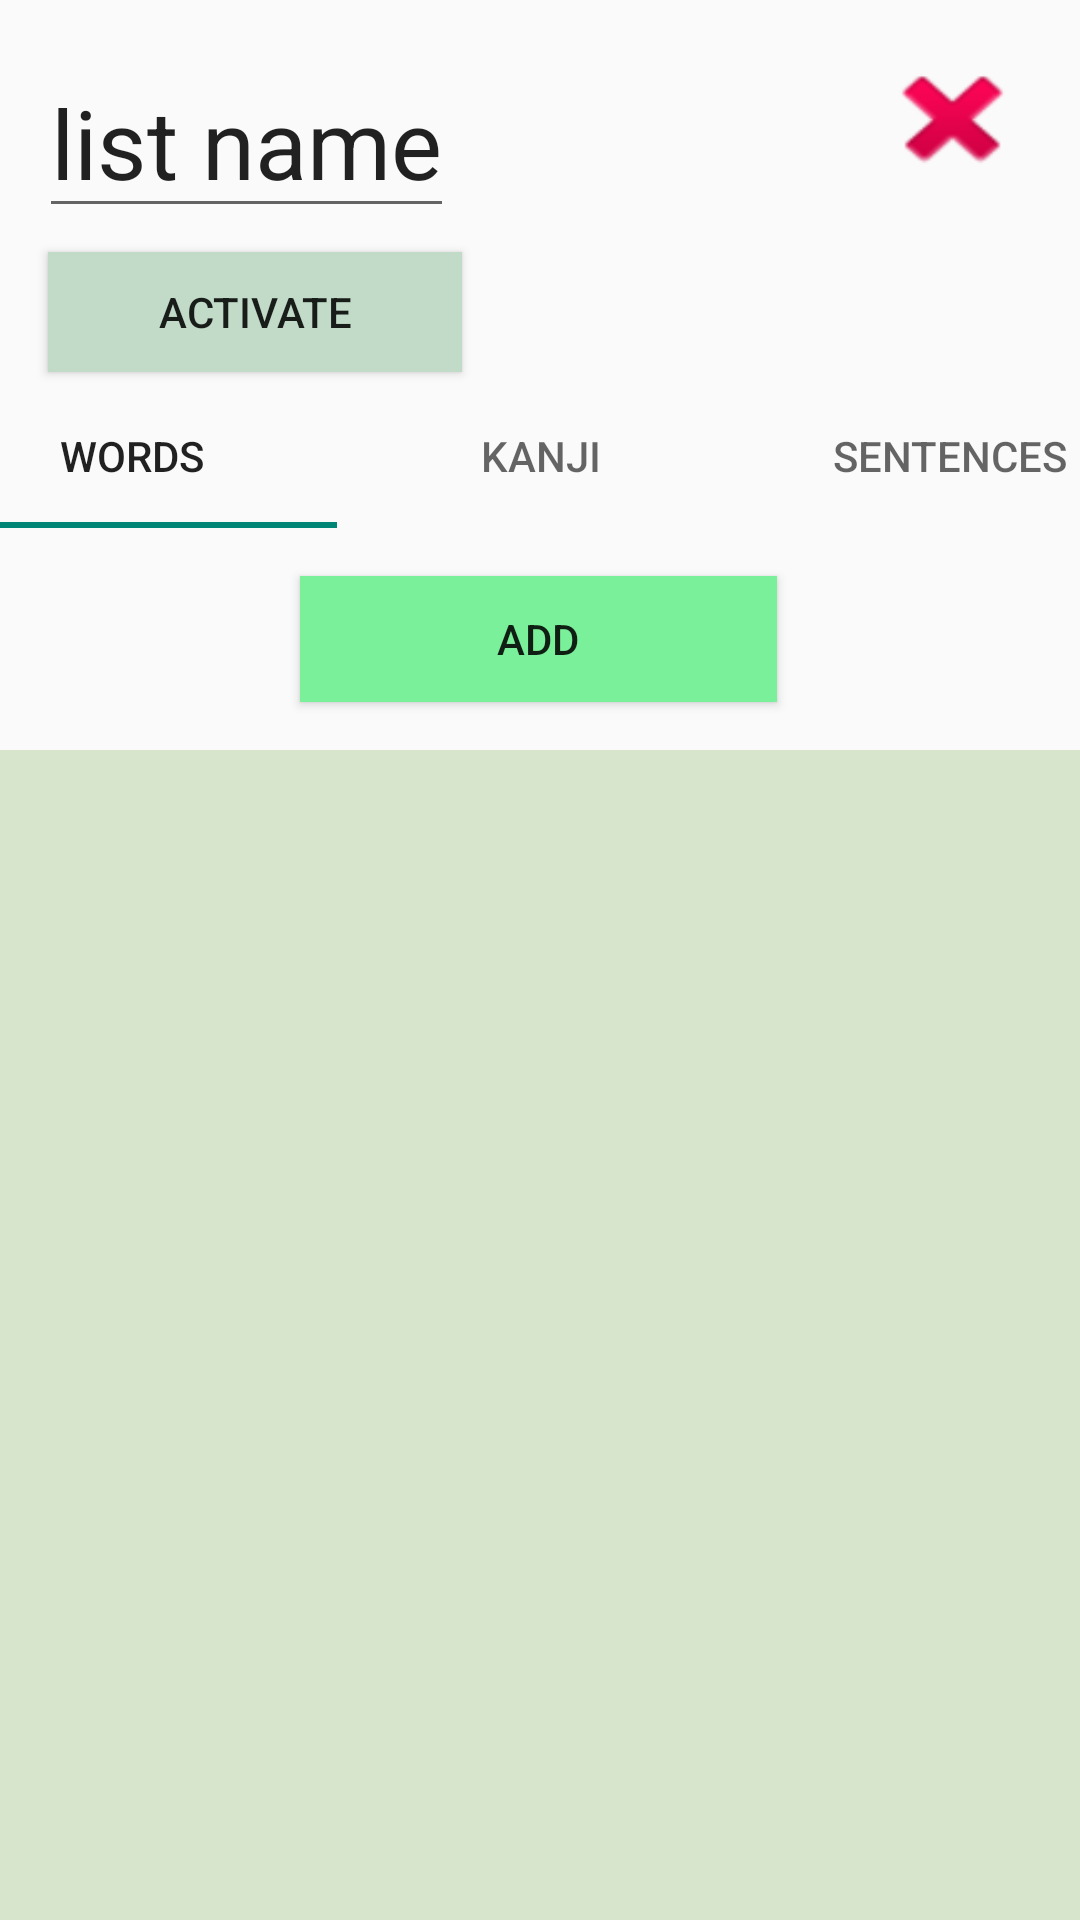

Android layout source for this screen:
<!-- AndroidManifest.xml: application theme Theme.KanjiGear -->
<!-- res/layout/activity_study_list_details.xml -->
<?xml version="1.0" encoding="utf-8"?>
<androidx.constraintlayout.widget.ConstraintLayout xmlns:android="http://schemas.android.com/apk/res/android"
    xmlns:app="http://schemas.android.com/apk/res-auto"
    xmlns:tools="http://schemas.android.com/tools"
    android:layout_width="match_parent"
    android:layout_height="match_parent"
    tools:context=".views.studyLists.StudyListDetails">



    <Button
        android:id="@+id/button2"
        android:layout_width="53dp"
        android:layout_height="47dp"
        android:layout_marginTop="16dp"
        android:layout_marginEnd="16dp"
        android:background="@android:drawable/ic_delete"
        android:onClick="deleteList"
        app:layout_constraintEnd_toEndOf="parent"
        app:layout_constraintTop_toTopOf="parent" />

    <Button
        android:id="@+id/listViewActivate"
        android:layout_width="138dp"
        android:layout_height="40dp"
        android:layout_marginStart="16dp"
        android:layout_marginTop="8dp"
        android:background="@color/button_gray"
        android:onClick="toggleActive"
        android:text="Activate"
        app:layout_constraintStart_toStartOf="parent"
        app:layout_constraintTop_toBottomOf="@+id/listViewName" />

    <com.google.android.material.tabs.TabLayout
        android:id="@+id/listViewTab"
        android:layout_width="409dp"
        android:layout_height="wrap_content"
        android:layout_marginTop="4dp"
        app:layout_constraintEnd_toEndOf="parent"
        app:layout_constraintStart_toStartOf="parent"
        app:layout_constraintTop_toBottomOf="@+id/listViewActivate">

        <com.google.android.material.tabs.TabItem
            android:layout_width="wrap_content"
            android:layout_height="wrap_content"
            android:text="@string/tabWords" />

        <com.google.android.material.tabs.TabItem
            android:layout_width="wrap_content"
            android:layout_height="wrap_content"
            android:text="@string/tabKanji" />

        <com.google.android.material.tabs.TabItem
            android:layout_width="wrap_content"
            android:layout_height="wrap_content"
            android:text="@string/tabSentences" />

    </com.google.android.material.tabs.TabLayout>

    <Button
        android:id="@+id/listViewAdd"
        android:layout_width="159dp"
        android:layout_height="42dp"
        android:layout_marginTop="16dp"
        android:background="@color/button_green"
        android:onClick="addItems"
        android:text="add"
        app:layout_constraintEnd_toEndOf="parent"
        app:layout_constraintHorizontal_bias="0.498"
        app:layout_constraintStart_toStartOf="parent"
        app:layout_constraintTop_toBottomOf="@+id/listViewTab" />

    <androidx.recyclerview.widget.RecyclerView
        android:id="@+id/listViewList"
        android:layout_width="0dp"
        android:layout_height="0dp"
        android:layout_marginTop="16dp"
        android:background="@color/listBG"
        app:layout_constraintBottom_toBottomOf="parent"
        app:layout_constraintEnd_toEndOf="parent"
        app:layout_constraintStart_toStartOf="parent"
        app:layout_constraintTop_toBottomOf="@+id/listViewAdd" />

    <EditText
        android:id="@+id/listViewName"
        android:layout_width="wrap_content"
        android:layout_height="wrap_content"
        android:layout_marginTop="16dp"
        android:selectAllOnFocus="true"
        android:text="list name"
        android:textSize="32dp"
        app:layout_constraintEnd_toEndOf="parent"
        app:layout_constraintHorizontal_bias="0.058"
        app:layout_constraintStart_toStartOf="parent"
        app:layout_constraintTop_toTopOf="parent" />

</androidx.constraintlayout.widget.ConstraintLayout>
<!-- resources referenced by this layout -->
<resources>
  <color name="button_gray">#c1dbc8</color>
  <color name="button_green">#7af09a</color>
  <color name="listBG">#5289B86B</color>
  <string name="tabKanji">kanji</string>
  <string name="tabSentences">sentences</string>
  <string name="tabWords">words</string>
  <style name="Theme.KanjiGear" parent="Theme.AppCompat.DayNight.NoActionBar">
          
          <item name="colorPrimary">@color/purple_500</item>
          <item name="colorPrimaryVariant">@color/purple_700</item>
          <item name="colorOnPrimary">@color/white</item>
          
          <item name="colorSecondary">@color/teal_200</item>
          <item name="colorSecondaryVariant">@color/teal_700</item>
          <item name="colorOnSecondary">@color/black</item>
          
          <item name="android:statusBarColor" tools:targetApi="l">?attr/colorPrimaryVariant</item>
          
      </style>
  <color name="purple_500">#FF6200EE</color>
  <color name="purple_700">#FF3700B3</color>
  <color name="white">#FFFFFFFF</color>
  <color name="teal_200">#FF03DAC5</color>
  <color name="teal_700">#FF018786</color>
  <color name="black">#FF000000</color>
</resources>
